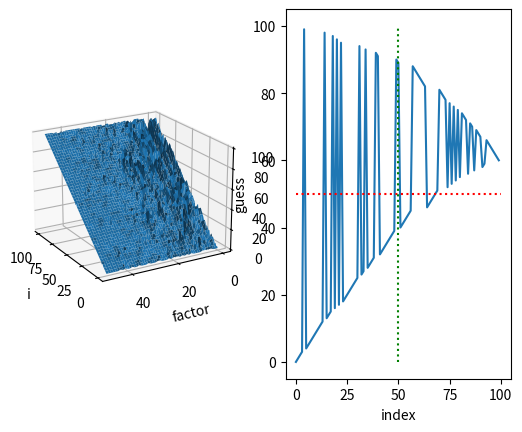

This figure's Python source:
from numpy.random import random
from math import tanh
def nearlySorted(maxi: int, factor: int) -> list:
    """creates a list of nearly sorted data ranging from 0-maximum
    the smoothness of the data is decided by 'factor'"""
    l: list = [i for i in range(maxi)]
    output: list = list()
    pos: int = 0
    # basic scheme: move through the array taking steps back randomly
    for _ in range(maxi):
        if random() > (0.5 + (factor/100)):
            pos += 1
        else:
            pos -= 1
        if pos >= len(l):
            pos = len(l) - 1
        if pos < 0:
            pos = 0
        output.append(l[pos])
        l.pop(pos)
    return output
def randomDisease(lMax: int, sharpness: float=1.5) -> list:
    """creates a distribution of disease/nondisease as described by the tanh sigmoid with sharpness value either 1.5 or as provided"""
    data: list = list(range(lMax))
    output: tuple = [data.pop(0) if (random() >  1+tanh(sharpness*(i/lMax - 1))) else data.pop(-1) for i in range(lMax)]
    return output
if __name__ == "__main__":
    from mpl_toolkits.mplot3d import Axes3D
    import matplotlib.pyplot as plt
    import numpy as np
    outputs: list = list()
    maxi: int = 100
    fig = plt.figure()
    ax = fig.add_subplot(121, projection='3d')
    for factor in range(50):
        output: list = nearlySorted(maxi, factor)
        outputs.append(output)
    y = np.arange(50)
    x = np.arange(maxi)
    X, Y = np.meshgrid(x, y)
    Z = np.array(outputs)
    ax.plot_surface(X, Y, Z)
    ax.view_init(azim=150,elev=20)
    ax.set_xlabel('i')
    ax.set_ylabel('factor')
    ax.set_zlabel('l[pos]')
    ax = fig.add_subplot(122)
    maxi = 100
    ax.plot(*zip(*enumerate(randomDisease(maxi))))
    ax.plot((0,maxi), (maxi//2,maxi//2), c='r', ls=':')
    ax.plot((maxi//2,maxi//2), (0,maxi), c='g', ls=':')
    ax.set_xlabel('index')
    ax.set_ylabel('guess')
    plt.show()